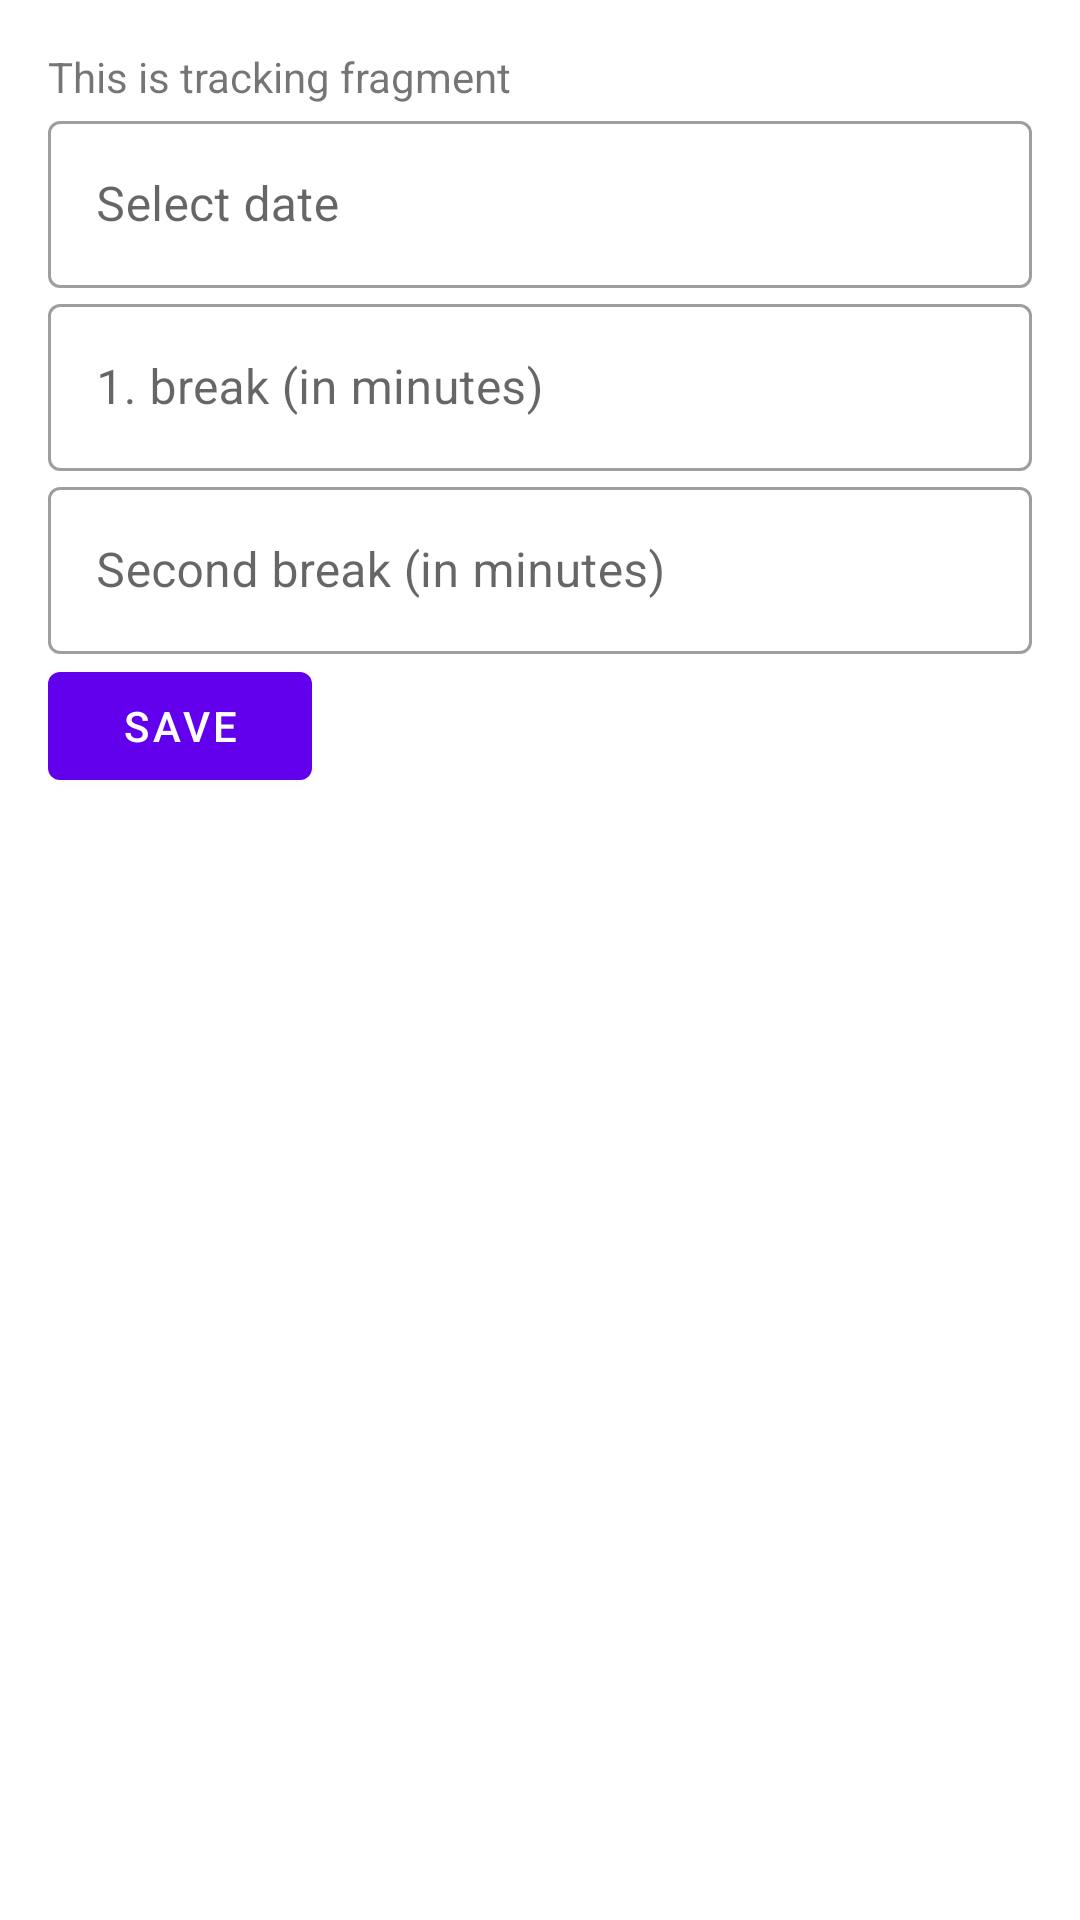

Here is an Android app screen rendered from its layout file. Give the layout XML and the strings, colors and styles it references.
<!-- AndroidManifest.xml: application theme Theme.TempusTrace -->
<!-- res/layout/fragment_tracking.xml -->
<LinearLayout xmlns:android="http://schemas.android.com/apk/res/android"
    xmlns:app="http://schemas.android.com/apk/res-auto"
    android:layout_width="match_parent"
    android:layout_height="match_parent"
    android:orientation="vertical"
    android:padding="16dp">

    <TextView
        android:id="@+id/text_tracking"
        android:layout_width="wrap_content"
        android:layout_height="wrap_content"
        android:text="This is tracking fragment" />

    <com.google.android.material.textfield.TextInputLayout
        android:layout_width="match_parent"
        android:layout_height="wrap_content"
        android:hint="Select date"
        style="@style/Widget.MaterialComponents.TextInputLayout.OutlinedBox">

        <com.google.android.material.textfield.TextInputEditText
            android:id="@+id/editText_date"
            android:layout_width="match_parent"
            android:layout_height="wrap_content"
            android:focusable="false"
            android:clickable="true" />
    </com.google.android.material.textfield.TextInputLayout>

    <com.google.android.material.textfield.TextInputLayout
        android:layout_width="match_parent"
        android:layout_height="wrap_content"
        android:hint="1. break (in minutes)"
        style="@style/Widget.MaterialComponents.TextInputLayout.OutlinedBox">

        <com.google.android.material.textfield.TextInputEditText
            android:id="@+id/editText_first_break"
            android:layout_width="match_parent"
            android:layout_height="wrap_content"
            android:focusable="false"
            android:clickable="true" />
    </com.google.android.material.textfield.TextInputLayout>

    <com.google.android.material.textfield.TextInputLayout
        android:layout_width="match_parent"
        android:layout_height="wrap_content"
        android:hint="Second break (in minutes)"
        style="@style/Widget.MaterialComponents.TextInputLayout.OutlinedBox">

        <com.google.android.material.textfield.TextInputEditText
            android:id="@+id/editText_second_break"
            android:layout_width="match_parent"
            android:layout_height="wrap_content"
            android:focusable="false"
            android:clickable="true" />
    </com.google.android.material.textfield.TextInputLayout>

    <com.google.android.material.button.MaterialButton
        android:id="@+id/saveButton"
        android:layout_width="wrap_content"
        android:layout_height="wrap_content"
        android:text="Save"
        style="@style/Widget.MaterialComponents.Button" />

</LinearLayout>
<!-- resources referenced by this layout -->
<resources>
  <style name="Theme.TempusTrace" parent="Theme.MaterialComponents.DayNight.NoActionBar">
          
          <item name="colorPrimary">@color/purple_500</item>
          <item name="colorPrimaryVariant">@color/purple_700</item>
          <item name="colorOnPrimary">@color/white</item>
          
          <item name="colorSecondary">@color/teal_200</item>
          <item name="colorSecondaryVariant">@color/teal_700</item>
          <item name="colorOnSecondary">@color/black</item>
          
          <item name="android:statusBarColor">?attr/colorPrimaryVariant</item>
          
      </style>
  <!-- not gathered from this repository: default colours our renderer supplied (Android Studio template values) -->
  <color name="purple_500">#FF6200EE</color>
  <color name="purple_700">#FF3700B3</color>
  <color name="teal_200">#FF03DAC5</color>
  <color name="teal_700">#FF018786</color>
  <color name="black">#FF000000</color>
  <color name="white">#FFFFFFFF</color>
</resources>
